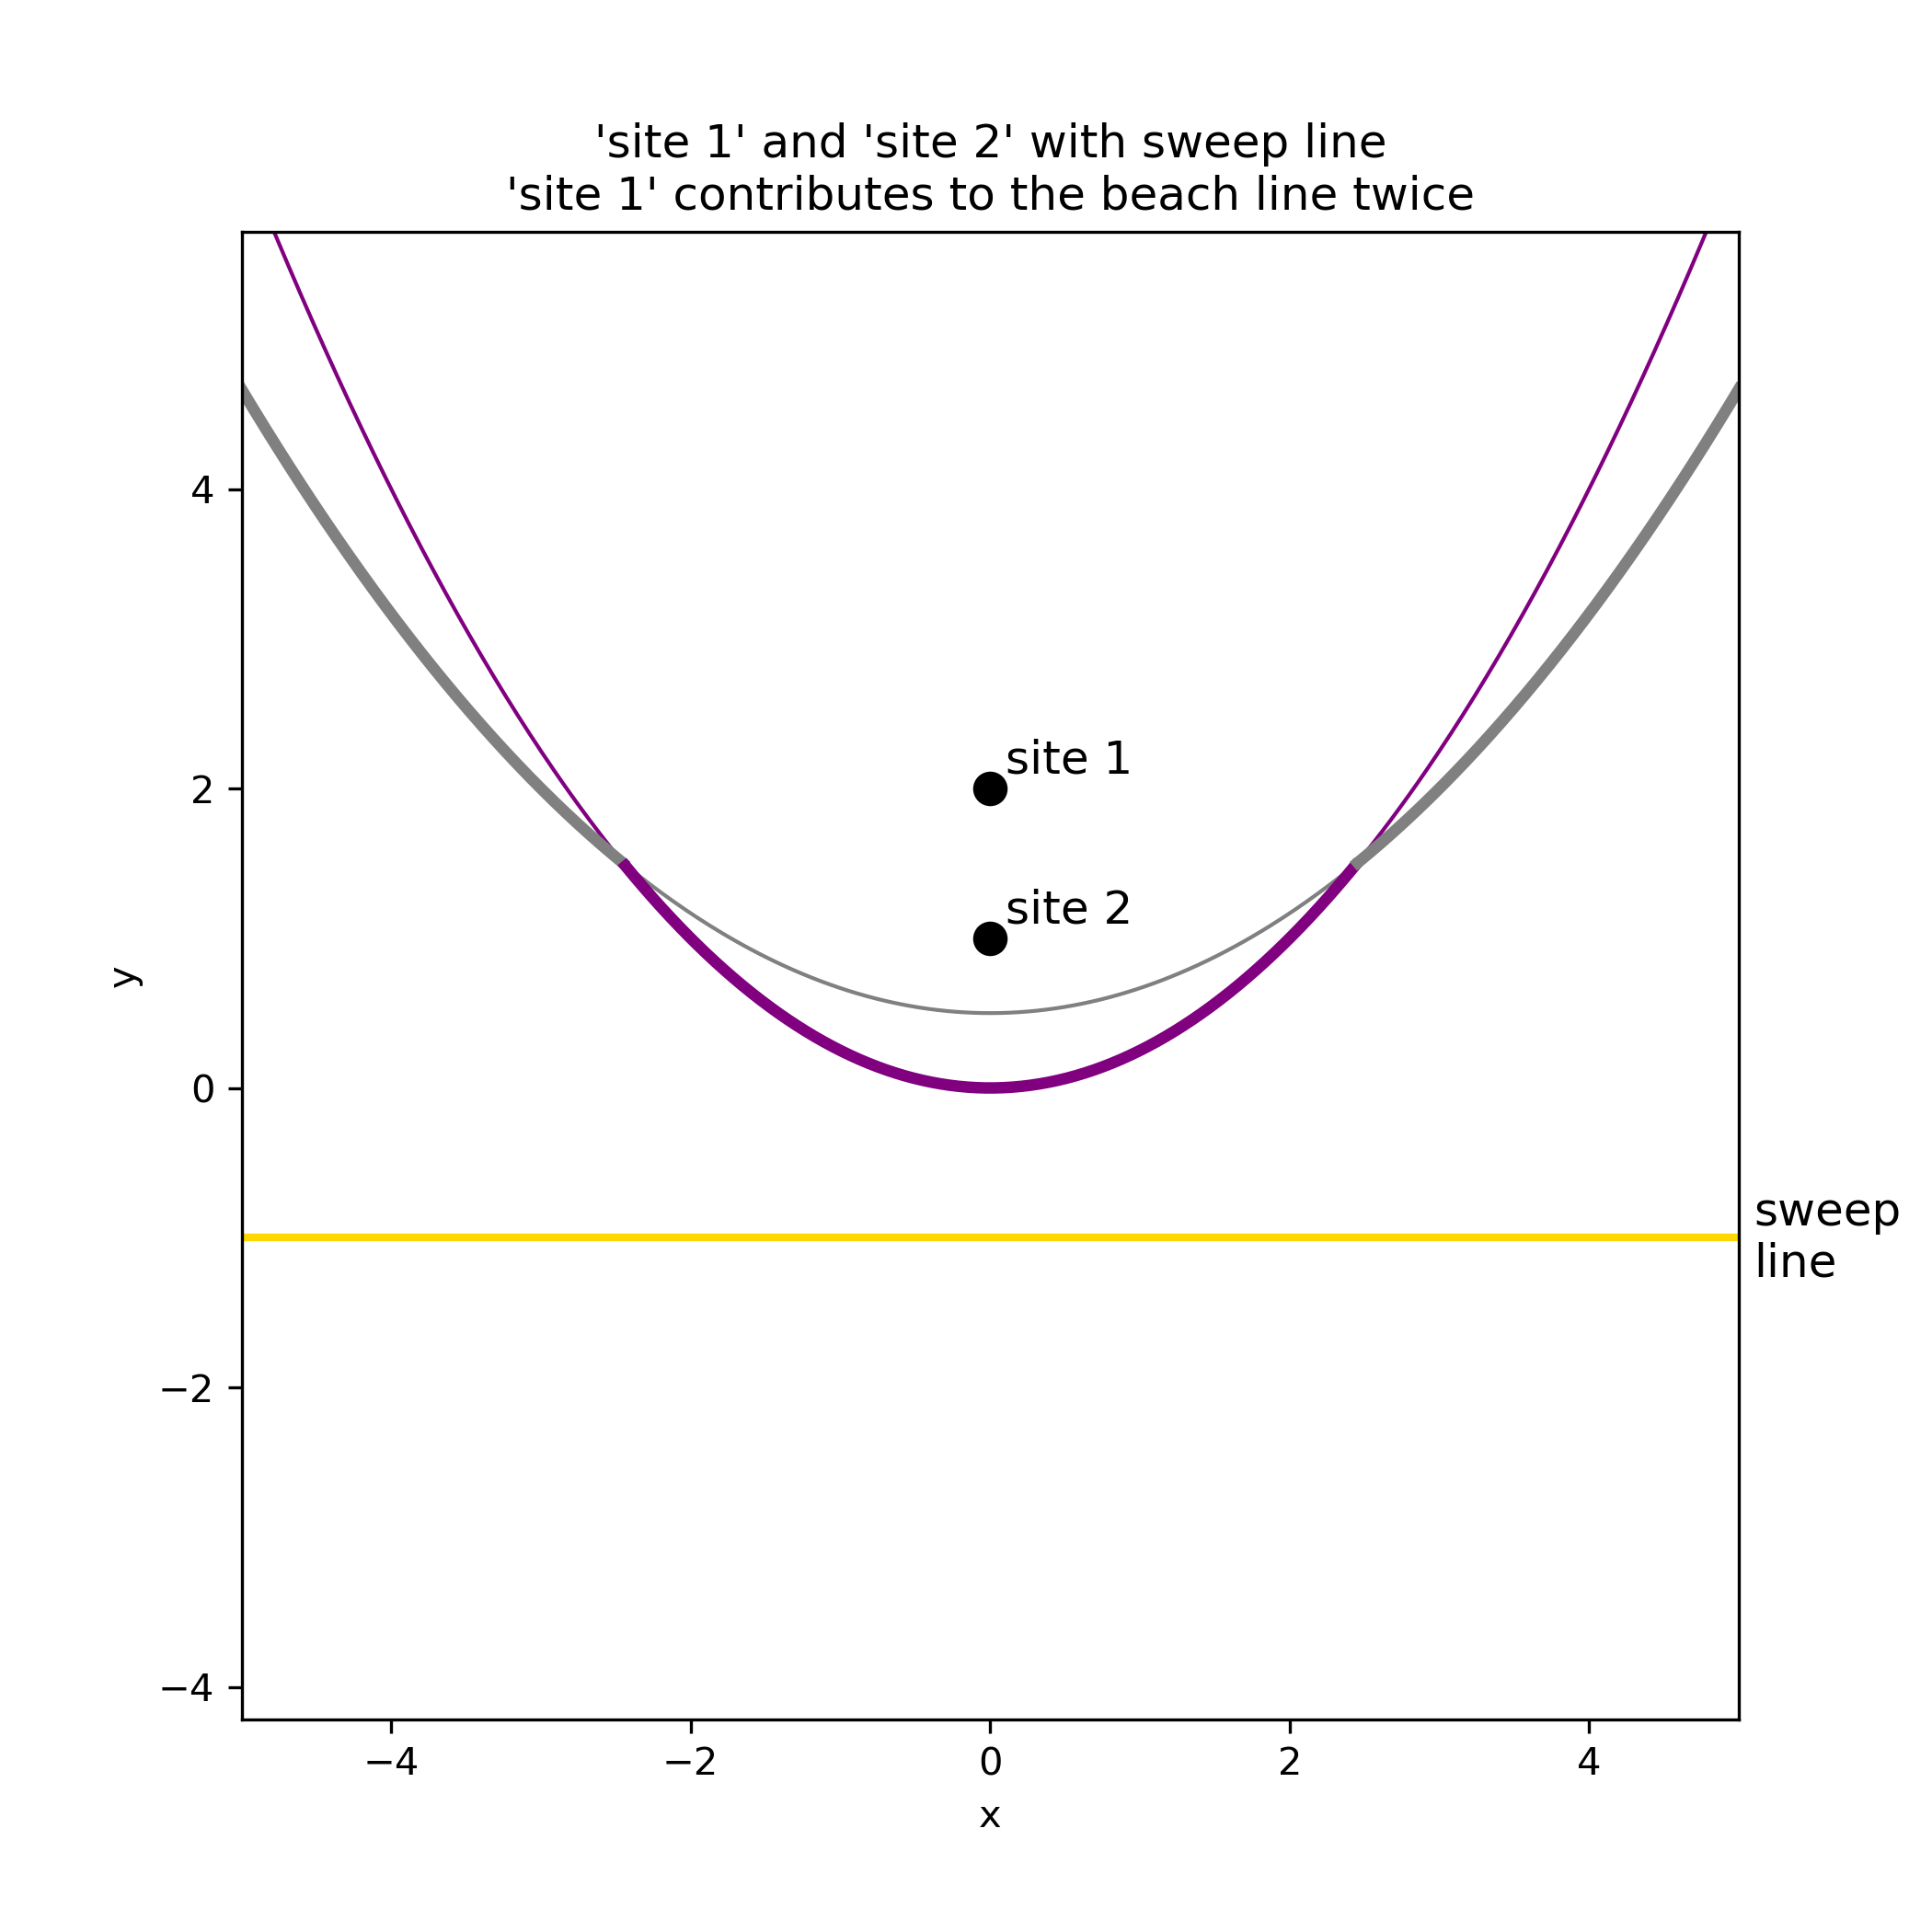

The script that saved this image:
"""
Author: Bratin Mondal
Roll No: 21CS10016
Deparment of Computer Science and Engineering
Indian Institue of Technology, Kharagpur
"""

import numpy as np
import matplotlib.pyplot as plt

# -----------------------------------------------------
# 1) Define two sites and the sweep line (directrix)
# -----------------------------------------------------
site1 = (0, 2)  # Site 1 (will generate a parabola)
site2 = (0, 1)  # Site 2 (will generate a parabola)
sweep_line = -1.0


# -----------------------------------------------------
# 2) Parabola function from site & sweep line
#    For a site = (xs, ys) and sweep line y = d,
#    the parabola is all points (x,y) where
#    distance to site == distance to sweep line.
#
#    sqrt((x - xs)^2 + (y - ys)^2) = y - d   (assuming y > d)
#
#    Solve for y in terms of x:
#    (x - xs)^2 + (y - ys)^2 = (y - d)^2
# -----------------------------------------------------
def parabola_y(site, directrix, x):
    xs, ys = site
    d = directrix
    numerator = (x - xs) ** 2 + (ys**2 - d**2)
    denominator = 2.0 * (ys - d)
    return numerator / denominator


# -----------------------------------------------------
# 3) Sample a range of x-values and compute each parabola
# -----------------------------------------------------
x_vals = np.linspace(-5, 5, 500)
y_site1 = parabola_y(site1, sweep_line, x_vals)
y_site2 = parabola_y(site2, sweep_line, x_vals)

# -----------------------------------------------------
# 4) Plot the entire parabolas as thin lines (no labels)
# -----------------------------------------------------
plt.figure(figsize=(7, 7))
plt.plot(x_vals, y_site1, color="gray", linewidth=1)
plt.plot(x_vals, y_site2, color="purple", linewidth=1)

# -----------------------------------------------------
# 5) Plot the sweep line and label it
# -----------------------------------------------------
plt.axhline(y=sweep_line, color="gold", linewidth=2)
plt.text(
    5.1, sweep_line, "sweep\nline", va="center", ha="left", fontsize=12, color="black"
)

# -----------------------------------------------------
# 6) Plot the sites as black dots and annotate them as "site 1" and "site 2"
# -----------------------------------------------------
plt.plot(site1[0], site1[1], "ko", markersize=8)
plt.text(site1[0] + 0.1, site1[1] + 0.1, "site 1", fontsize=12, color="black")
plt.plot(site2[0], site2[1], "ko", markersize=8)
plt.text(site2[0] + 0.1, site2[1] + 0.1, "site 2", fontsize=12, color="black")

# -----------------------------------------------------
# 7) Find intersection points to split the x-axis into intervals
#    We'll check where the difference between the two parabola
#    values changes sign.
# -----------------------------------------------------
diff = y_site1 - y_site2
x_intersections = []
for i in range(len(x_vals) - 1):
    if diff[i] * diff[i + 1] < 0:
        x0, x1 = x_vals[i], x_vals[i + 1]
        y0, y1 = diff[i], diff[i + 1]
        x_int = x0 - y0 * (x1 - x0) / (y1 - y0)
        x_intersections.append(x_int)

# Define breakpoints from left edge, intersection(s), to right edge
x_breaks = [x_vals[0]] + x_intersections + [x_vals[-1]]
x_breaks.sort()

# -----------------------------------------------------
# 8) On each interval, determine which parabola is lower
#    and overlay that segment in a bold line.
# -----------------------------------------------------
for i in range(len(x_breaks) - 1):
    x_start, x_end = x_breaks[i], x_breaks[i + 1]
    mask = (x_vals >= x_start) & (x_vals <= x_end)
    x_seg = x_vals[mask]
    y_seg_site1 = y_site1[mask]
    y_seg_site2 = y_site2[mask]

    # Evaluate at the midpoint to decide which one is lower
    x_mid = 0.5 * (x_start + x_end)
    y1_mid = parabola_y(site1, sweep_line, x_mid)
    y2_mid = parabola_y(site2, sweep_line, x_mid)

    if y1_mid < y2_mid:
        plt.plot(x_seg, y_seg_site1, color="gray", linewidth=3)
    else:
        plt.plot(x_seg, y_seg_site2, color="purple", linewidth=3)

# -----------------------------------------------------
# 9) Final cosmetic adjustments
# -----------------------------------------------------
plt.gca().set_aspect("equal", "datalim")
plt.xlim(-5, 5)
plt.ylim(sweep_line - 0.5, 3)
plt.xlabel("x")
plt.ylabel("y")
plt.title("'site 1' and 'site 2' with sweep line\n"
          "'site 1' contributes to the beach line twice")

plt.savefig("1c_1.png", dpi=300)
plt.show()
